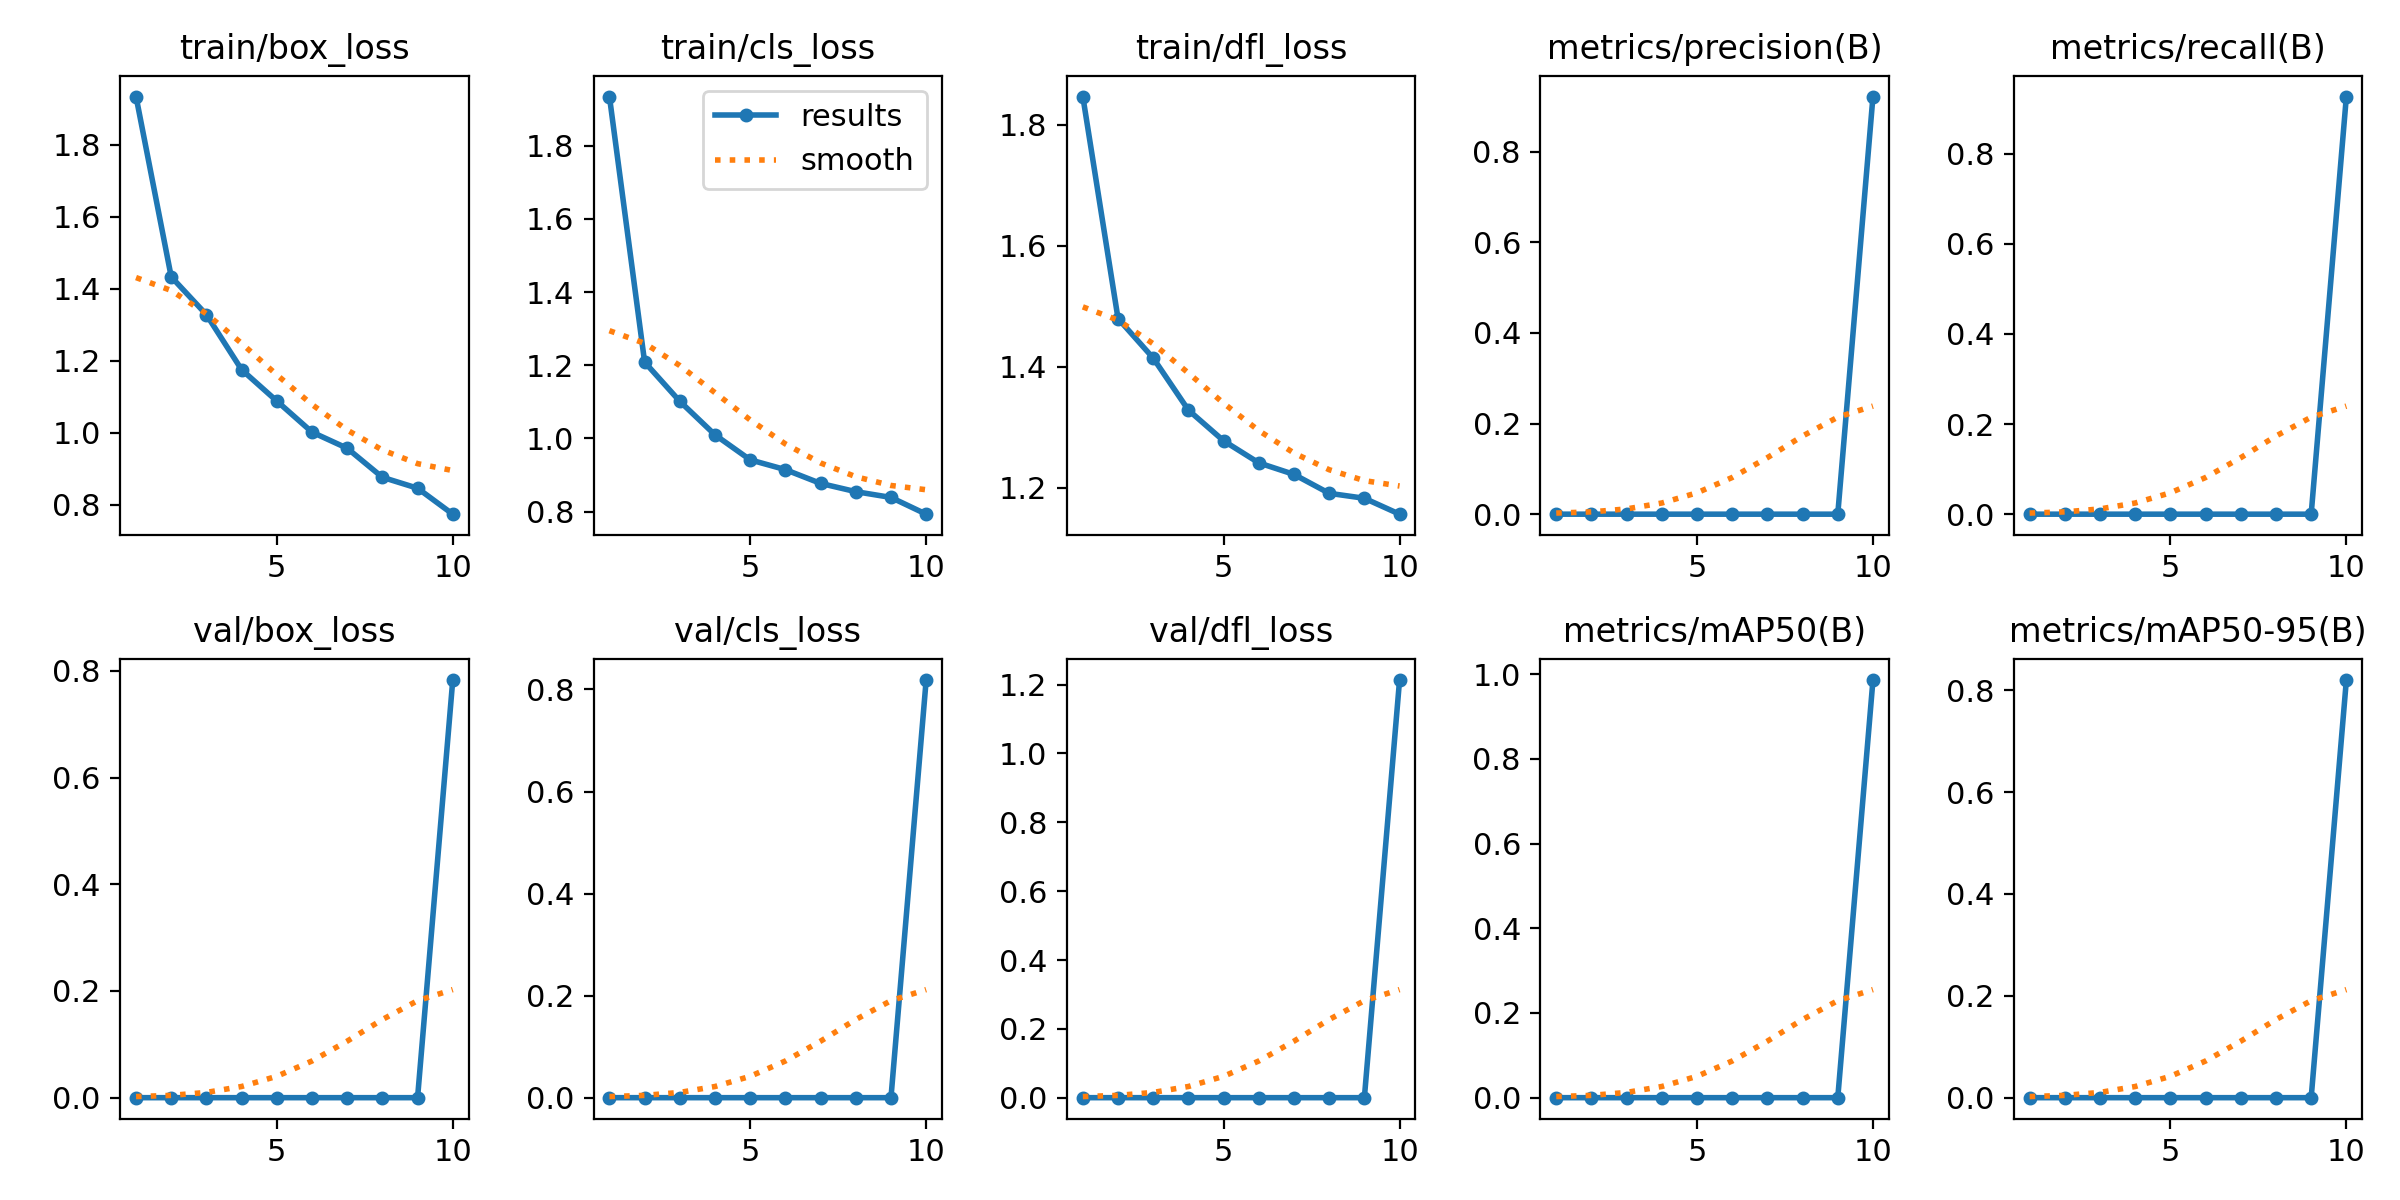

Source data for this figure (header and first rows):
epoch, time, train/box_loss, train/cls_loss, train/dfl_loss, metrics/precision(B), metrics/recall(B), metrics/mAP50(B), metrics/mAP50-95(B), val/box_loss, val/cls_loss, val/dfl_loss, lr/pg0, lr/pg1, lr/pg2
1, 74.25, 1.934, 1.934, 1.847, 0, 0, 0, 0, 0, 0, 0, 0.0006663, 0.0006663, 0.0006663
2, 142.2, 1.433, 1.209, 1.48, 0, 0, 0, 0, 0, 0, 0, 0.001201, 0.001201, 0.001201
3, 208.2, 1.328, 1.101, 1.415, 0, 0, 0, 0, 0, 0, 0, 0.001604, 0.001604, 0.001604
4, 274.2, 1.175, 1.01, 1.329, 0, 0, 0, 0, 0, 0, 0, 0.001406, 0.001406, 0.001406
5, 352.1, 1.088, 0.9415, 1.278, 0, 0, 0, 0, 0, 0, 0, 0.001208, 0.001208, 0.001208
6, 442.7, 1.001, 0.9148, 1.241, 0, 0, 0, 0, 0, 0, 0, 0.00101, 0.00101, 0.00101
7, 520.5, 0.9566, 0.8771, 1.222, 0, 0, 0, 0, 0, 0, 0, 0.000812, 0.000812, 0.000812
8, 588, 0.8759, 0.8546, 1.191, 0, 0, 0, 0, 0, 0, 0, 0.000614, 0.000614, 0.000614
9, 652.5, 0.8455, 0.8388, 1.183, 0, 0, 0, 0, 0, 0, 0, 0.000416, 0.000416, 0.000416
10, 763.3, 0.7734, 0.7931, 1.157, 0.9213, 0.9269, 0.9861, 0.8201, 0.7828, 0.8185, 1.213, 0.000218, 0.000218, 0.000218
